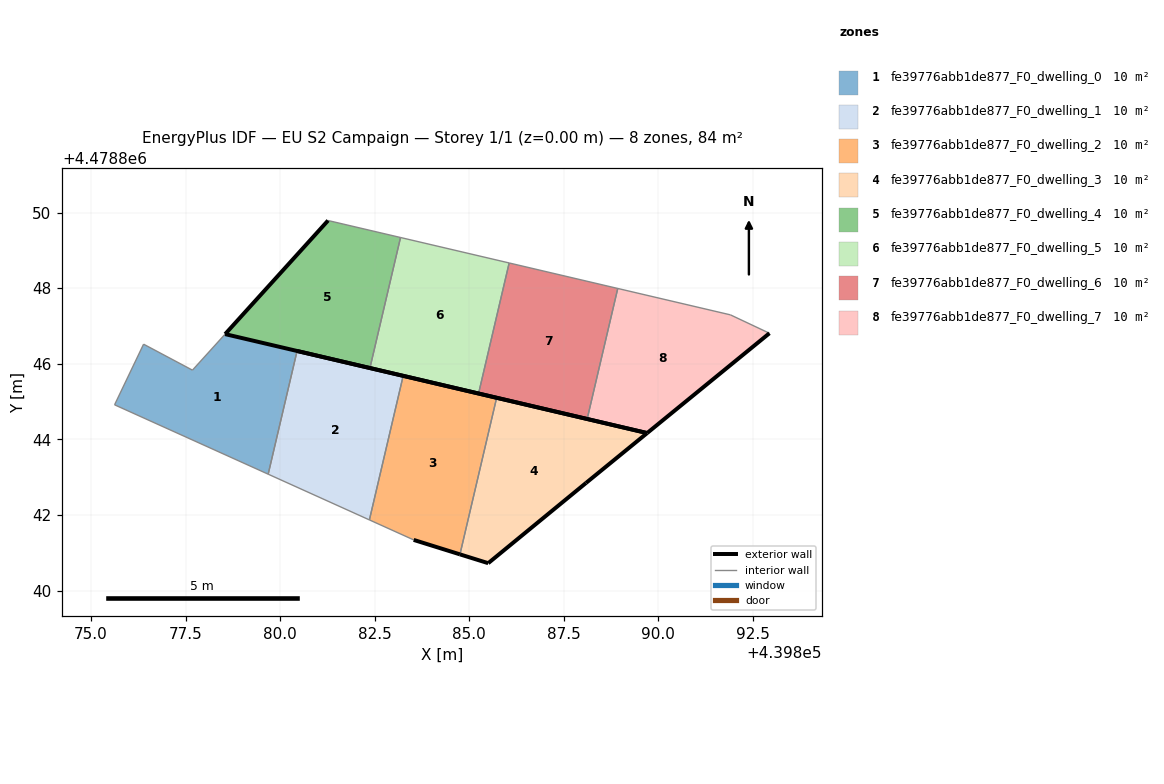
=== STOREY PLAN SPEC (per zone: floor XY polygon, exterior-wall plan segments, windows/doors) ===
zone 1: fe39776abb1de877_F0_dwelling_0  (10.5 m²)
  floor: (439879.68, 4478843.08) (439880.45, 4478846.34) (439878.55, 4478846.79) (439877.68, 4478845.83) (439876.39, 4478846.52) (439875.62, 4478844.92)
  interior walls: 6
zone 2: fe39776abb1de877_F0_dwelling_1  (10.5 m²)
  floor: (439882.36, 4478841.87) (439883.25, 4478845.68) (439880.45, 4478846.34) (439879.68, 4478843.08)
  exterior wall: (439880.45, 4478846.34) – (439883.25, 4478845.68)  [2.9 m]
  interior walls: 3
zone 3: fe39776abb1de877_F0_dwelling_2  (10.5 m²)
  floor: (439884.76, 4478840.96) (439885.72, 4478845.10) (439883.25, 4478845.68) (439882.36, 4478841.87) (439883.53, 4478841.34)
  exterior wall: (439883.25, 4478845.68) – (439885.72, 4478845.10)  [2.5 m]
  exterior wall: (439884.76, 4478840.96) – (439883.53, 4478841.34)  [1.3 m]
  interior walls: 3
zone 4: fe39776abb1de877_F0_dwelling_3  (10.5 m²)
  floor: (439888.09, 4478842.85) (439889.70, 4478844.17) (439885.72, 4478845.10) (439884.76, 4478840.96) (439885.50, 4478840.73)
  exterior wall: (439885.50, 4478840.73) – (439884.76, 4478840.96)  [0.8 m]
  exterior wall: (439885.72, 4478845.10) – (439889.70, 4478844.17)  [4.1 m]
  exterior wall: (439889.70, 4478844.17) – (439888.09, 4478842.85)  [2.1 m]
  exterior wall: (439888.09, 4478842.85) – (439885.50, 4478840.73)  [3.3 m]
  interior walls: 1
zone 5: fe39776abb1de877_F0_dwelling_4  (10.5 m²)
  floor: (439882.38, 4478845.89) (439883.18, 4478849.34) (439881.27, 4478849.79) (439878.55, 4478846.79)
  exterior wall: (439878.55, 4478846.79) – (439881.27, 4478849.79)  [4.1 m]
  exterior wall: (439882.38, 4478845.89) – (439878.55, 4478846.79)  [3.9 m]
  interior walls: 2
zone 6: fe39776abb1de877_F0_dwelling_5  (10.5 m²)
  floor: (439885.25, 4478845.21) (439886.06, 4478848.67) (439883.18, 4478849.34) (439882.38, 4478845.89)
  exterior wall: (439885.25, 4478845.21) – (439882.38, 4478845.89)  [3.0 m]
  interior walls: 3
zone 7: fe39776abb1de877_F0_dwelling_6  (10.5 m²)
  floor: (439888.12, 4478844.54) (439888.93, 4478847.99) (439886.06, 4478848.67) (439885.25, 4478845.21)
  exterior wall: (439888.12, 4478844.54) – (439885.25, 4478845.21)  [2.9 m]
  interior walls: 3
zone 8: fe39776abb1de877_F0_dwelling_7  (10.5 m²)
  floor: (439892.94, 4478846.81) (439891.91, 4478847.29) (439888.93, 4478847.99) (439888.12, 4478844.54) (439889.70, 4478844.17)
  exterior wall: (439889.70, 4478844.17) – (439888.12, 4478844.54)  [1.6 m]
  exterior wall: (439892.94, 4478846.81) – (439889.70, 4478844.17)  [4.2 m]
  interior walls: 3

=== DERIVED (storey summary) ===
Building: EU S2 Campaign
Storey: 1 of 1  (floor level z = 0.00 m)
Storey gross floor area: 83.7 m²
Zones on this storey: 8
  - fe39776abb1de877_F0_dwelling_0: floor 10.5 m²
  - fe39776abb1de877_F0_dwelling_1: floor 10.5 m²; exterior wall 2.9 m (8.6 m²); WWR 0.0%
  - fe39776abb1de877_F0_dwelling_2: floor 10.5 m²; exterior wall 3.8 m (11.5 m²); WWR 0.0%
  - fe39776abb1de877_F0_dwelling_3: floor 10.5 m²; exterior wall 10.3 m (30.9 m²); WWR 0.0%
  - fe39776abb1de877_F0_dwelling_4: floor 10.5 m²; exterior wall 8.0 m (24.0 m²); WWR 0.0%
  - fe39776abb1de877_F0_dwelling_5: floor 10.5 m²; exterior wall 3.0 m (8.9 m²); WWR 0.0%
  - fe39776abb1de877_F0_dwelling_6: floor 10.5 m²; exterior wall 2.9 m (8.8 m²); WWR 0.0%
  - fe39776abb1de877_F0_dwelling_7: floor 10.5 m²; exterior wall 5.8 m (17.4 m²); WWR 0.0%
Zone adjacency (shared interzone walls):
  - fe39776abb1de877_F0_dwelling_0 ↔ fe39776abb1de877_F0_dwelling_1
  - fe39776abb1de877_F0_dwelling_1 ↔ fe39776abb1de877_F0_dwelling_2
  - fe39776abb1de877_F0_dwelling_2 ↔ fe39776abb1de877_F0_dwelling_3
  - fe39776abb1de877_F0_dwelling_4 ↔ fe39776abb1de877_F0_dwelling_5
  - fe39776abb1de877_F0_dwelling_5 ↔ fe39776abb1de877_F0_dwelling_6
  - fe39776abb1de877_F0_dwelling_6 ↔ fe39776abb1de877_F0_dwelling_7